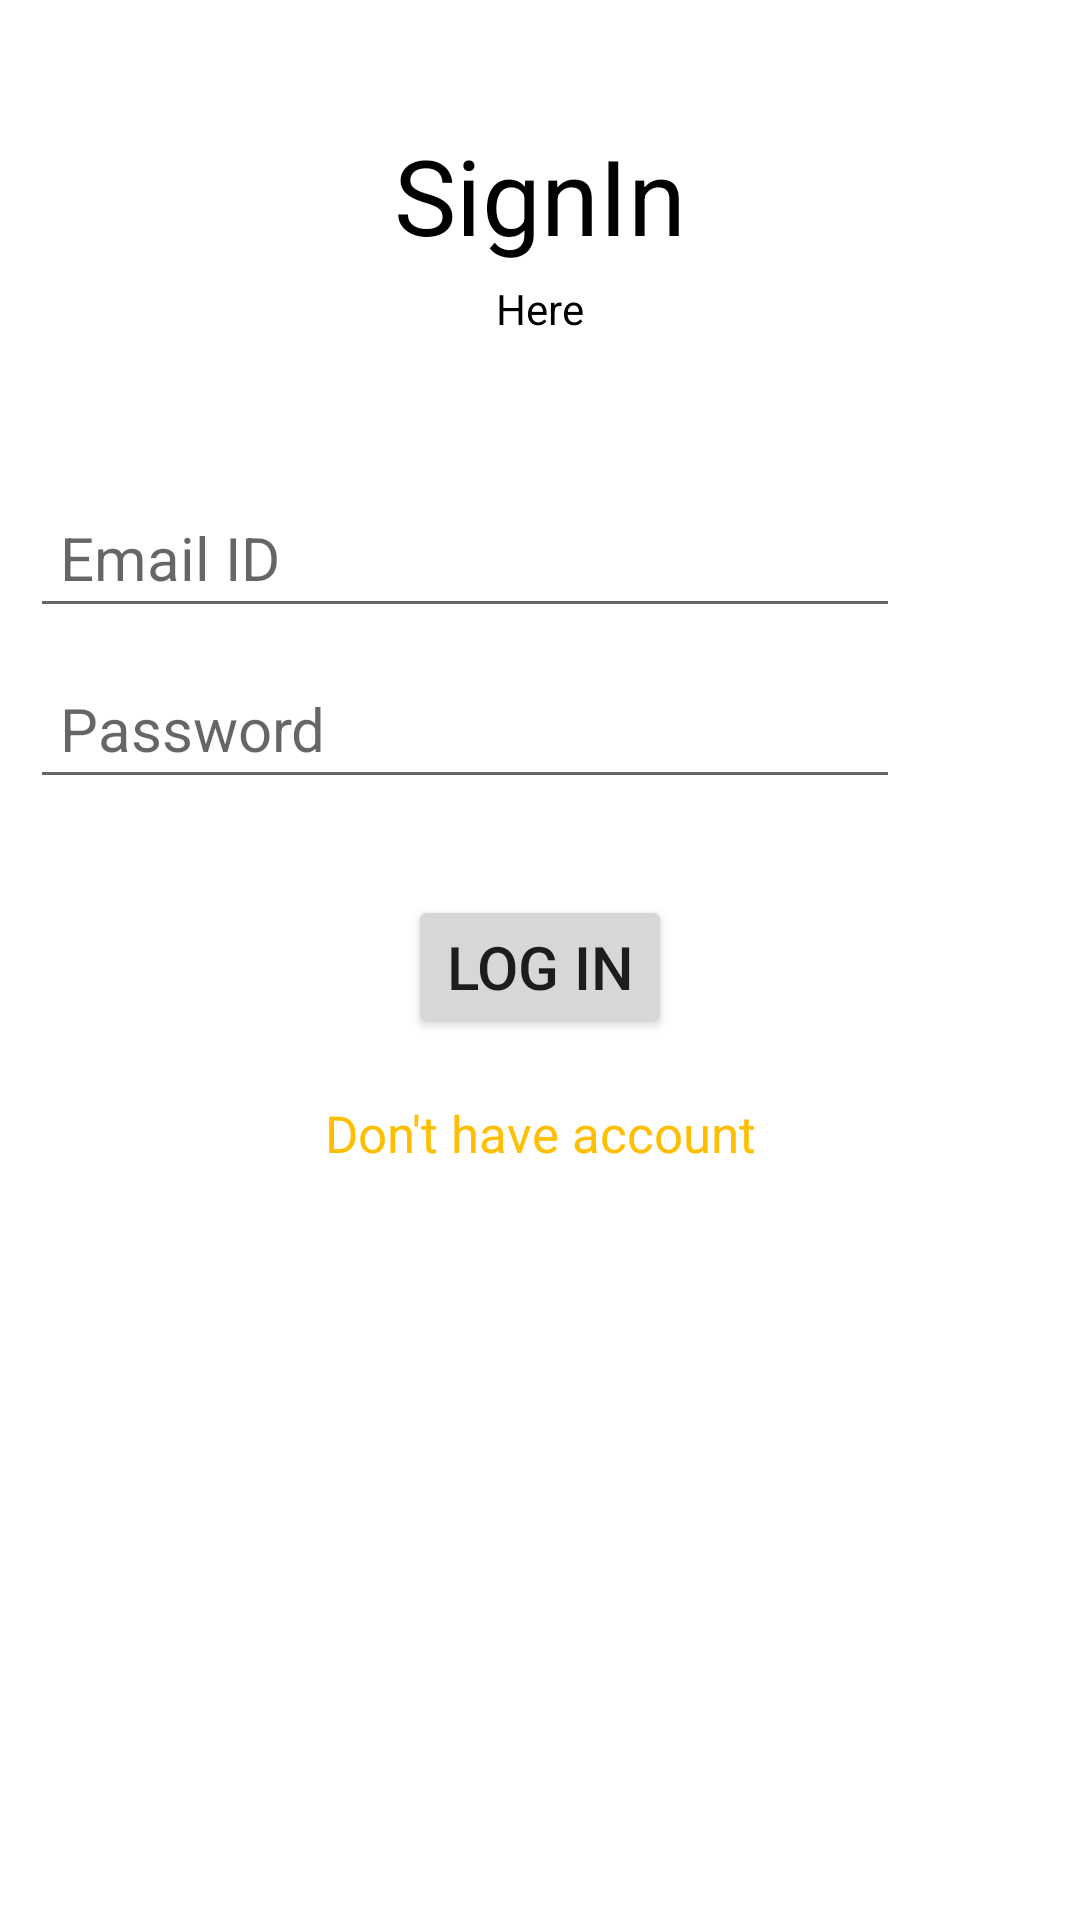

This screen was rendered from an Android layout file. Write that file and the resources it references.
<!-- AndroidManifest.xml: application theme Theme.AMI -->
<!-- res/layout/activity_login.xml -->
<?xml version="1.0" encoding="utf-8"?>
<androidx.constraintlayout.widget.ConstraintLayout xmlns:android="http://schemas.android.com/apk/res/android"
    xmlns:app="http://schemas.android.com/apk/res-auto"
    xmlns:tools="http://schemas.android.com/tools"
    android:layout_width="match_parent"
    android:layout_height="match_parent"
    tools:context=".Login">

    <TextView
        android:id="@+id/textview"
        android:layout_width="wrap_content"
        android:layout_height="wrap_content"
        android:text="SignIn"
        android:textColor="@color/black"
        android:textSize="35dp"
        app:layout_constraintBottom_toBottomOf="parent"
        app:layout_constraintEnd_toEndOf="parent"
        app:layout_constraintStart_toStartOf="parent"
        app:layout_constraintTop_toTopOf="parent"
        app:layout_constraintVertical_bias="0.07"
        />

    <TextView
        android:id="@+id/textview2"
        android:layout_width="wrap_content"
        android:layout_height="wrap_content"
        android:layout_marginTop="5dp"
        android:textColor="@color/black"
        android:textColorHighlight="@color/black"
        android:text="Here"
        app:layout_constraintEnd_toEndOf="parent"
        app:layout_constraintStart_toStartOf="parent"
        app:layout_constraintTop_toBottomOf="@+id/textview"
        />


    <EditText
        android:id="@+id/email"
        android:layout_width="0dp"
        android:layout_marginTop="50dp"
        android:layout_height="wrap_content"
        android:layout_marginStart="10dp"
        android:layout_marginBottom="10dp"
        android:layout_marginEnd="60dp"
        android:ems="10"
        android:hint="Email ID"
        android:inputType="textPersonName"
        android:padding="10dp"
        android:textSize="20dp"
        app:layout_constraintEnd_toEndOf="parent"
        app:layout_constraintStart_toStartOf="parent"
        app:layout_constraintTop_toBottomOf="@+id/textview2"

        />

    <EditText
        android:id="@+id/password"
        android:layout_width="0dp"
        android:layout_marginTop="10dp"
        android:layout_height="wrap_content"
        android:layout_marginStart="10dp"
        android:layout_marginBottom="10dp"
        android:layout_marginEnd="60dp"
        android:ems="10"
        android:hint="Password"
        android:inputType="textPassword"
        android:padding="10dp"
        android:textSize="20dp"

        app:layout_constraintEnd_toEndOf="parent"
        app:layout_constraintStart_toStartOf="parent"
        app:layout_constraintTop_toBottomOf="@+id/email"
        />



    <Button
        android:id="@+id/signin"
        android:layout_width="wrap_content"
        android:layout_height="wrap_content"
        android:layout_marginStart="50dp"
        android:layout_marginEnd="50dp"
        android:layout_marginTop="32dp"
        android:text="log in"
        android:textSize="20dp"
        android:padding="10dp"
        app:layout_constraintEnd_toEndOf="parent"
        app:layout_constraintStart_toStartOf="parent"
        app:layout_constraintTop_toBottomOf="@id/password"


        />

    <TextView
        android:id="@+id/register"
        android:layout_marginBottom="50dp"
        android:layout_width="wrap_content"
        android:layout_height="wrap_content"
        android:layout_marginTop="20dp"
        android:text="Don't have account"
        android:textSize="17dp"
        android:textColor="#ffbf00"
        app:layout_constraintEnd_toEndOf="parent"
        app:layout_constraintStart_toStartOf="parent"
        app:layout_constraintTop_toBottomOf="@id/signin"
        />

    <ProgressBar
        android:layout_width="wrap_content"
        android:layout_height="wrap_content"
        android:visibility="invisible"
        android:id="@+id/pregressbar"
        style="?android:attr/progressBarStyle"
        app:layout_constraintBottom_toBottomOf="parent"
        app:layout_constraintStart_toStartOf="parent"
        app:layout_constraintTop_toBottomOf="@id/register"
        app:flow_verticalBias="0.26"
        />

</androidx.constraintlayout.widget.ConstraintLayout>
<!-- resources referenced by this layout -->
<resources>
  <style name="Theme.AMI" parent="Theme.MaterialComponents.DayNight.DarkActionBar">
          
          <item name="colorPrimary">@color/purple_500</item>
          <item name="colorPrimaryVariant">@color/purple_700</item>
          <item name="colorOnPrimary">@color/white</item>
          
          <item name="colorSecondary">@color/teal_200</item>
          <item name="colorSecondaryVariant">@color/teal_700</item>
          <item name="colorOnSecondary">@color/black</item>
          
          <item name="android:statusBarColor" tools:targetApi="l">?attr/colorPrimaryVariant</item>
          
      </style>
  <!-- not gathered from this repository: default colours our renderer supplied (Android Studio template values) -->
  <color name="purple_500">#FF6200EE</color>
  <color name="purple_700">#FF3700B3</color>
  <color name="teal_200">#FF03DAC5</color>
  <color name="teal_700">#FF018786</color>
  <color name="black">#FF000000</color>
  <color name="white">#FFFFFFFF</color>
</resources>
